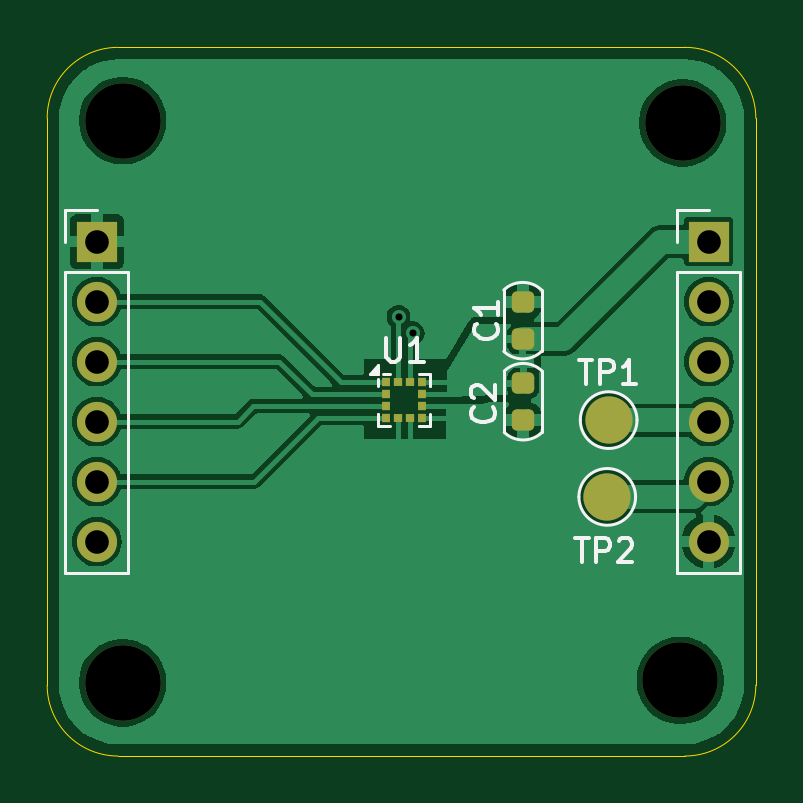
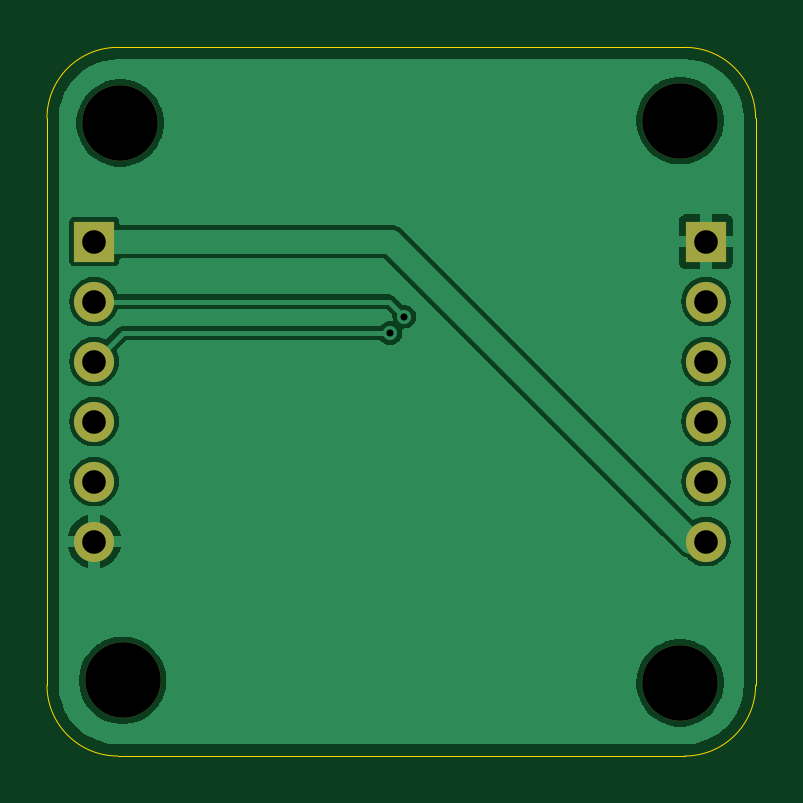
Circuit board: 9 layer files. Board 30.0 x 30.0 mm.
- bottom_copper: LIS2HH12TR-devboard-B_Cu.gbr (33561 bytes)
- bottom_mask: LIS2HH12TR-devboard-B_Mask.gbr (1117 bytes)
- outline: LIS2HH12TR-devboard-Edge_Cuts.gbr (1046 bytes)
- top_copper: LIS2HH12TR-devboard-F_Cu.gbr (47771 bytes)
- top_mask: LIS2HH12TR-devboard-F_Mask.gbr (2524 bytes)
- paste: LIS2HH12TR-devboard-F_Paste.gbr (1798 bytes)
- top_silk: LIS2HH12TR-devboard-F_Silkscreen.gbr (7829 bytes)
- drill: LIS2HH12TR-devboard-NPTH.drl (438 bytes)
- drill: LIS2HH12TR-devboard-PTH.drl (638 bytes)

=== bottom_copper: LIS2HH12TR-devboard-B_Cu.gbr (33561 bytes, source omitted) ===
=== bottom_mask: LIS2HH12TR-devboard-B_Mask.gbr ===
%TF.GenerationSoftware,KiCad,Pcbnew,8.0.8-8.0.8-0~ubuntu24.04.1*%
%TF.CreationDate,2025-02-16T19:55:33+01:00*%
%TF.ProjectId,LIS2HH12TR-devboard,4c495332-4848-4313-9254-522d64657662,rev?*%
%TF.SameCoordinates,Original*%
%TF.FileFunction,Soldermask,Bot*%
%TF.FilePolarity,Negative*%
%FSLAX46Y46*%
G04 Gerber Fmt 4.6, Leading zero omitted, Abs format (unit mm)*
G04 Created by KiCad (PCBNEW 8.0.8-8.0.8-0~ubuntu24.04.1) date 2025-02-16 19:55:33*
%MOMM*%
%LPD*%
G01*
G04 APERTURE LIST*
%ADD10C,3.200000*%
%ADD11R,1.700000X1.700000*%
%ADD12O,1.700000X1.700000*%
G04 APERTURE END LIST*
D10*
%TO.C,H4*%
X206800000Y-106800000D03*
%TD*%
%TO.C,H3*%
X206900000Y-83200000D03*
%TD*%
%TO.C,H2*%
X183200000Y-106900000D03*
%TD*%
%TO.C,H1*%
X183200000Y-83100000D03*
%TD*%
D11*
%TO.C,J2*%
X208000000Y-88220000D03*
D12*
X208000000Y-90760000D03*
X208000000Y-93300000D03*
X208000000Y-95840000D03*
X208000000Y-98380000D03*
X208000000Y-100920000D03*
%TD*%
D11*
%TO.C,J1*%
X182100000Y-88220000D03*
D12*
X182100000Y-90760000D03*
X182100000Y-93300000D03*
X182100000Y-95840000D03*
X182100000Y-98380000D03*
X182100000Y-100920000D03*
%TD*%
M02*

=== outline: LIS2HH12TR-devboard-Edge_Cuts.gbr ===
%TF.GenerationSoftware,KiCad,Pcbnew,8.0.8-8.0.8-0~ubuntu24.04.1*%
%TF.CreationDate,2025-02-16T19:55:33+01:00*%
%TF.ProjectId,LIS2HH12TR-devboard,4c495332-4848-4313-9254-522d64657662,rev?*%
%TF.SameCoordinates,Original*%
%TF.FileFunction,Profile,NP*%
%FSLAX46Y46*%
G04 Gerber Fmt 4.6, Leading zero omitted, Abs format (unit mm)*
G04 Created by KiCad (PCBNEW 8.0.8-8.0.8-0~ubuntu24.04.1) date 2025-02-16 19:55:33*
%MOMM*%
%LPD*%
G01*
G04 APERTURE LIST*
%TA.AperFunction,Profile*%
%ADD10C,0.050000*%
%TD*%
G04 APERTURE END LIST*
D10*
X180000000Y-107000000D02*
X180000000Y-83000000D01*
X183000000Y-110000000D02*
X207000000Y-110000000D01*
X210000000Y-83000000D02*
X210000000Y-107000000D01*
X210000000Y-107000000D02*
G75*
G02*
X207000000Y-110000000I-3000000J0D01*
G01*
X183000000Y-110000000D02*
G75*
G02*
X180000000Y-107000000I0J3000000D01*
G01*
X180000000Y-83000000D02*
G75*
G02*
X183000000Y-80000000I3000000J0D01*
G01*
X207000000Y-80000000D02*
G75*
G02*
X210000000Y-83000000I0J-3000000D01*
G01*
X183000000Y-80000000D02*
X207000000Y-80000000D01*
M02*

=== top_copper: LIS2HH12TR-devboard-F_Cu.gbr (47771 bytes, source omitted) ===
=== top_mask: LIS2HH12TR-devboard-F_Mask.gbr (2524 bytes, source withheld) ===
=== paste: LIS2HH12TR-devboard-F_Paste.gbr (1798 bytes, source withheld) ===
=== top_silk: LIS2HH12TR-devboard-F_Silkscreen.gbr (7829 bytes, source omitted) ===
=== drill: LIS2HH12TR-devboard-NPTH.drl ===
M48
; DRILL file {KiCad 8.0.8-8.0.8-0~ubuntu24.04.1} date 2025-02-16T19:55:29+0100
; FORMAT={-:-/ absolute / inch / decimal}
; #@! TF.CreationDate,2025-02-16T19:55:29+01:00
; #@! TF.GenerationSoftware,Kicad,Pcbnew,8.0.8-8.0.8-0~ubuntu24.04.1
; #@! TF.FileFunction,NonPlated,1,2,NPTH
FMAT,2
INCH
; #@! TA.AperFunction,NonPlated,NPTH,ComponentDrill
T1C0.1260
%
G90
G05
T1
X7.2126Y-3.2717
X7.2126Y-4.2087
X8.1417Y-4.2047
X8.1457Y-3.2756
M30

=== drill: LIS2HH12TR-devboard-PTH.drl ===
M48
; DRILL file {KiCad 8.0.8-8.0.8-0~ubuntu24.04.1} date 2025-02-16T19:55:29+0100
; FORMAT={-:-/ absolute / inch / decimal}
; #@! TF.CreationDate,2025-02-16T19:55:29+01:00
; #@! TF.GenerationSoftware,Kicad,Pcbnew,8.0.8-8.0.8-0~ubuntu24.04.1
; #@! TF.FileFunction,Plated,1,2,PTH
FMAT,2
INCH
; #@! TA.AperFunction,Plated,PTH,ViaDrill
T1C0.0118
; #@! TA.AperFunction,Plated,PTH,ComponentDrill
T2C0.0394
%
G90
G05
T1
X7.6722Y-3.5984
X7.6958Y-3.626
T2
X7.1693Y-3.4732
X7.1693Y-3.5732
X7.1693Y-3.6732
X7.1693Y-3.7732
X7.1693Y-3.8732
X7.1693Y-3.9732
X8.189Y-3.4732
X8.189Y-3.5732
X8.189Y-3.6732
X8.189Y-3.7732
X8.189Y-3.8732
X8.189Y-3.9732
M30

